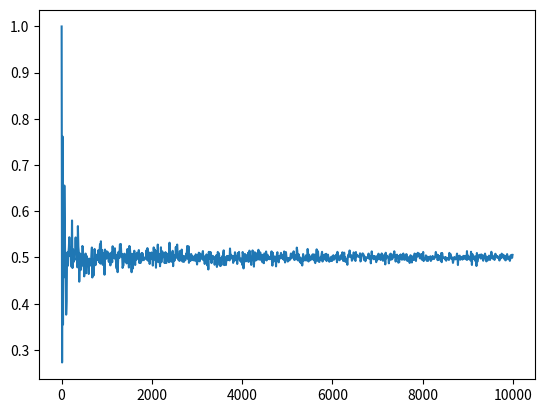

Python code for this plot:
import random,matplotlib.pyplot as plt  
def toss():
  return random.randint(0,1)

if __name__ == "__main__":
  indices = []
  freq = []
  for toss_num in range(1,10001,10):
    heads = 0
    for _ in range(toss_num):
      heads = heads + toss()
    freq.append(heads/toss_num)
    indices.append(toss_num)
  plt.plot(indices,freq)
  plt.show()
